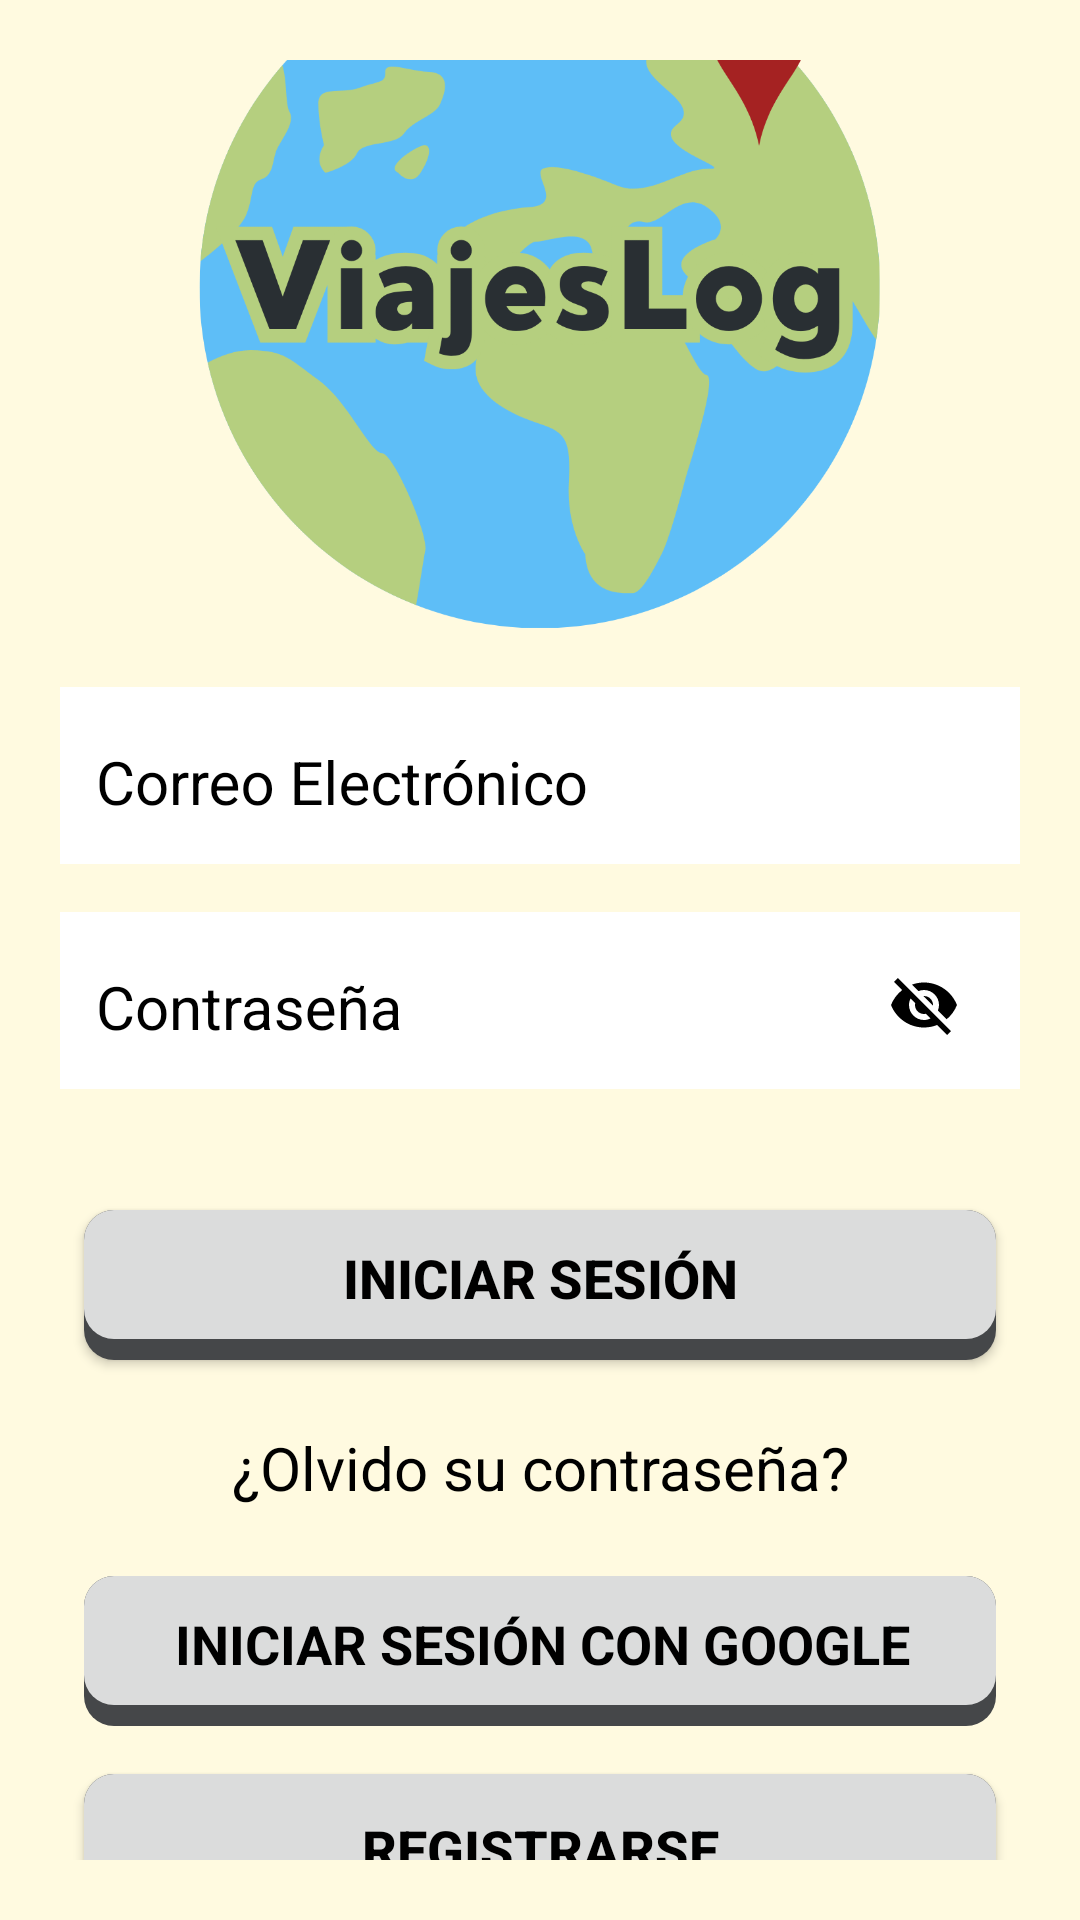

This screen was rendered from an Android layout file. Write that file and the resources it references.
<!-- AndroidManifest.xml: application theme Theme.ViajesLog -->
<!-- res/layout/activity_login.xml -->
<?xml version="1.0" encoding="utf-8"?>
<androidx.constraintlayout.widget.ConstraintLayout xmlns:android="http://schemas.android.com/apk/res/android"
    xmlns:app="http://schemas.android.com/apk/res-auto"
    xmlns:tools="http://schemas.android.com/tools"
    android:layout_width="match_parent"
    android:layout_height="match_parent"
    android:background="@color/yellow"
    tools:context=".view.login.LoginActivity">

    <LinearLayout
        android:layout_width="match_parent"
        android:layout_height="match_parent"
        android:gravity="center"
        android:orientation="vertical"
        android:padding="@dimen/padding_ll_std">

        
        <ImageView
            android:layout_width="250sp"
            android:layout_height="250sp"
            android:layout_marginTop="-20dp"
            android:contentDescription="@string/app_name"
            android:src="@drawable/ic_viajes_log" />

        
        <com.google.android.material.textfield.TextInputLayout
            android:layout_width="match_parent"
            android:layout_height="wrap_content"
            android:layout_marginVertical="@dimen/margin_touch_min"
            android:background="@color/white"
            android:textColorHint="@color/black">

            <EditText
                android:id="@+id/et_email"
                android:layout_width="match_parent"
                android:layout_height="@dimen/touch_min"
                android:layout_margin="@dimen/margin_touch_min"
                android:autofillHints="true"
                android:drawableStart="@drawable/ic_email"
                android:drawablePadding="@dimen/padding_ll_std"
                android:drawableTint="@color/black"
                android:hint="@string/email"
                android:inputType="textEmailAddress"
                android:textColor="@color/black"
                android:textColorHint="@color/black"
                android:textSize="@dimen/font_medium" />

        </com.google.android.material.textfield.TextInputLayout>

        
        <com.google.android.material.textfield.TextInputLayout
            android:layout_width="match_parent"
            android:layout_height="wrap_content"
            android:layout_marginVertical="@dimen/margin_touch_min"
            android:background="@color/white"
            android:textColorHint="@color/black"
            app:passwordToggleEnabled="true"
            app:passwordToggleTint="@color/black">

            <EditText
                android:id="@+id/et_password"
                android:layout_width="match_parent"
                android:layout_height="@dimen/touch_min"
                android:layout_margin="@dimen/margin_touch_min"
                android:autofillHints="true"
                android:drawableStart="@drawable/ic_lock"
                android:drawablePadding="@dimen/padding_ll_std"
                android:drawableTint="@color/black"
                android:hint="@string/password"
                android:textColor="@color/black"
                android:textSize="@dimen/font_medium" />
        </com.google.android.material.textfield.TextInputLayout>

        
        <TextView
            android:id="@+id/tv_alert"
            android:layout_width="match_parent"
            android:layout_height="wrap_content"
            android:layout_marginStart="@dimen/margin_touch_min"
            android:layout_marginEnd="@dimen/margin_touch_min"
            android:gravity="center"
            android:text="@string/wrong"
            android:textColor="@color/red"
            android:textSize="@dimen/font_std"
            android:textStyle="bold"
            android:visibility="invisible" />

        
        <ProgressBar
            android:id="@+id/pb_login"
            android:layout_width="wrap_content"
            android:layout_height="wrap_content"
            android:layout_gravity="center"
            android:visibility="gone" />

        
        <Button
            android:id="@+id/btn_login"
            android:layout_width="match_parent"
            android:layout_height="@dimen/touch_btn"
            android:layout_margin="@dimen/margin_touch_min"
            android:background="@drawable/bt_rounded_corner"
            android:paddingBottom="5dp"
            android:text="@string/login"
            android:textSize="@dimen/font_std"
            android:textStyle="bold" />

        
        <TextView
            android:id="@+id/tv_forgot"
            android:layout_width="match_parent"
            android:layout_height="@dimen/touch_min"
            android:layout_margin="@dimen/margin_touch_min"
            android:gravity="center"
            android:text="@string/forgot"
            android:textColor="@color/black"
            android:textSize="@dimen/font_medium" />


        
        <ProgressBar
            android:id="@+id/pb_login_google"
            android:layout_width="wrap_content"
            android:layout_height="wrap_content"
            android:layout_gravity="center"
            android:visibility="gone" />

        <LinearLayout
            android:id="@+id/btn_login_google"
            android:layout_width="match_parent"
            android:layout_height="@dimen/touch_btn"
            android:layout_margin="8sp"
            android:background="@drawable/bt_rounded_corner"
            android:clickable="true"
            android:gravity="center"
            android:orientation="horizontal"
            android:padding="8dp">

            <ImageView
                android:layout_width="wrap_content"
                android:layout_height="@dimen/touch_btn"
                android:layout_gravity="center_vertical"
                android:layout_marginStart="-15sp"
                android:contentDescription="@string/google"
                android:padding="@dimen/padding_touch_min"
                android:paddingBottom="5dp"
                android:src="@drawable/ic_login_google" />

            <TextView
                android:layout_width="wrap_content"
                android:layout_height="@dimen/touch_min"
                android:backgroundTint="@color/gray"
                android:gravity="center"
                android:paddingBottom="5dp"
                android:text="@string/login_google"
                android:textAlignment="center"
                android:textColor="@color/black"
                android:textSize="@dimen/font_std"
                android:textStyle="bold" />

        </LinearLayout>

        
        <Button
            android:id="@+id/btn_signup"
            android:layout_width="match_parent"
            android:layout_height="@dimen/touch_btn"
            android:layout_margin="@dimen/margin_touch_min"
            android:background="@drawable/bt_rounded_corner"
            android:text="@string/signup"
            android:textSize="@dimen/font_std"
            android:textStyle="bold" />

    </LinearLayout>

</androidx.constraintlayout.widget.ConstraintLayout>
<!-- resources referenced by this layout -->
<resources>
  <color name="black">#FF000000</color>
  <color name="gray">@android:color/system_neutral1_700</color>
  <color name="red">#870000</color>
  <color name="white">#FFFFFFFF</color>
  <color name="yellow">#fffae0</color>
  <dimen name="font_medium">20sp</dimen>
  <dimen name="font_std">18sp</dimen>
  <dimen name="margin_touch_min">8sp</dimen>
  <dimen name="padding_ll_std">20sp</dimen>
  <dimen name="padding_touch_min">8sp</dimen>
  <dimen name="touch_btn">50sp</dimen>
  <dimen name="touch_min">40sp</dimen>
  <!-- drawable bt_rounded_corner (drawable) -->
  <?xml version="1.0" encoding="utf-8"?>
  <layer-list xmlns:android="http://schemas.android.com/apk/res/android">
      
      <item>
          <shape>
              <corners android:radius="10dp" />
              <solid android:color="@color/gray" />
          </shape>
      </item>
  
      
      <item android:bottom="7dp">
          <shape>
              <corners android:radius="10dp" /> 
              <solid android:color="@color/light_gray" />
          </shape>
      </item>
  </layer-list>
  <!-- drawable ic_viajes_log: png bitmap (drawable, 83244 bytes) -->
  <string name="app_name">ViajesLog</string>
  <string name="email">Correo Electrónico</string>
  <string name="forgot">¿Olvido su contraseña?</string>
  <string name="google">Google</string>
  <string name="login">Iniciar Sesión</string>
  <string name="login_google">INICIAR SESIÓN CON GOOGLE</string>
  <string name="password">Contraseña</string>
  <string name="signup">Registrarse</string>
  <string name="wrong">Credenciales Incorrectas</string>
  <style name="Theme.ViajesLog" parent="Base.Theme.ViajesLog">
          <item name="windowActionBar">false</item>
          <item name="windowNoTitle">true</item>
          <item name="android:windowBackground">@color/yellow</item>
          <item name="android:textColor">@color/black</item>
      </style>
  <color name="light_gray">#DBDCDC</color>
  <style name="Base.Theme.ViajesLog" parent="Theme.AppCompat">
          
          
      </style>
</resources>
